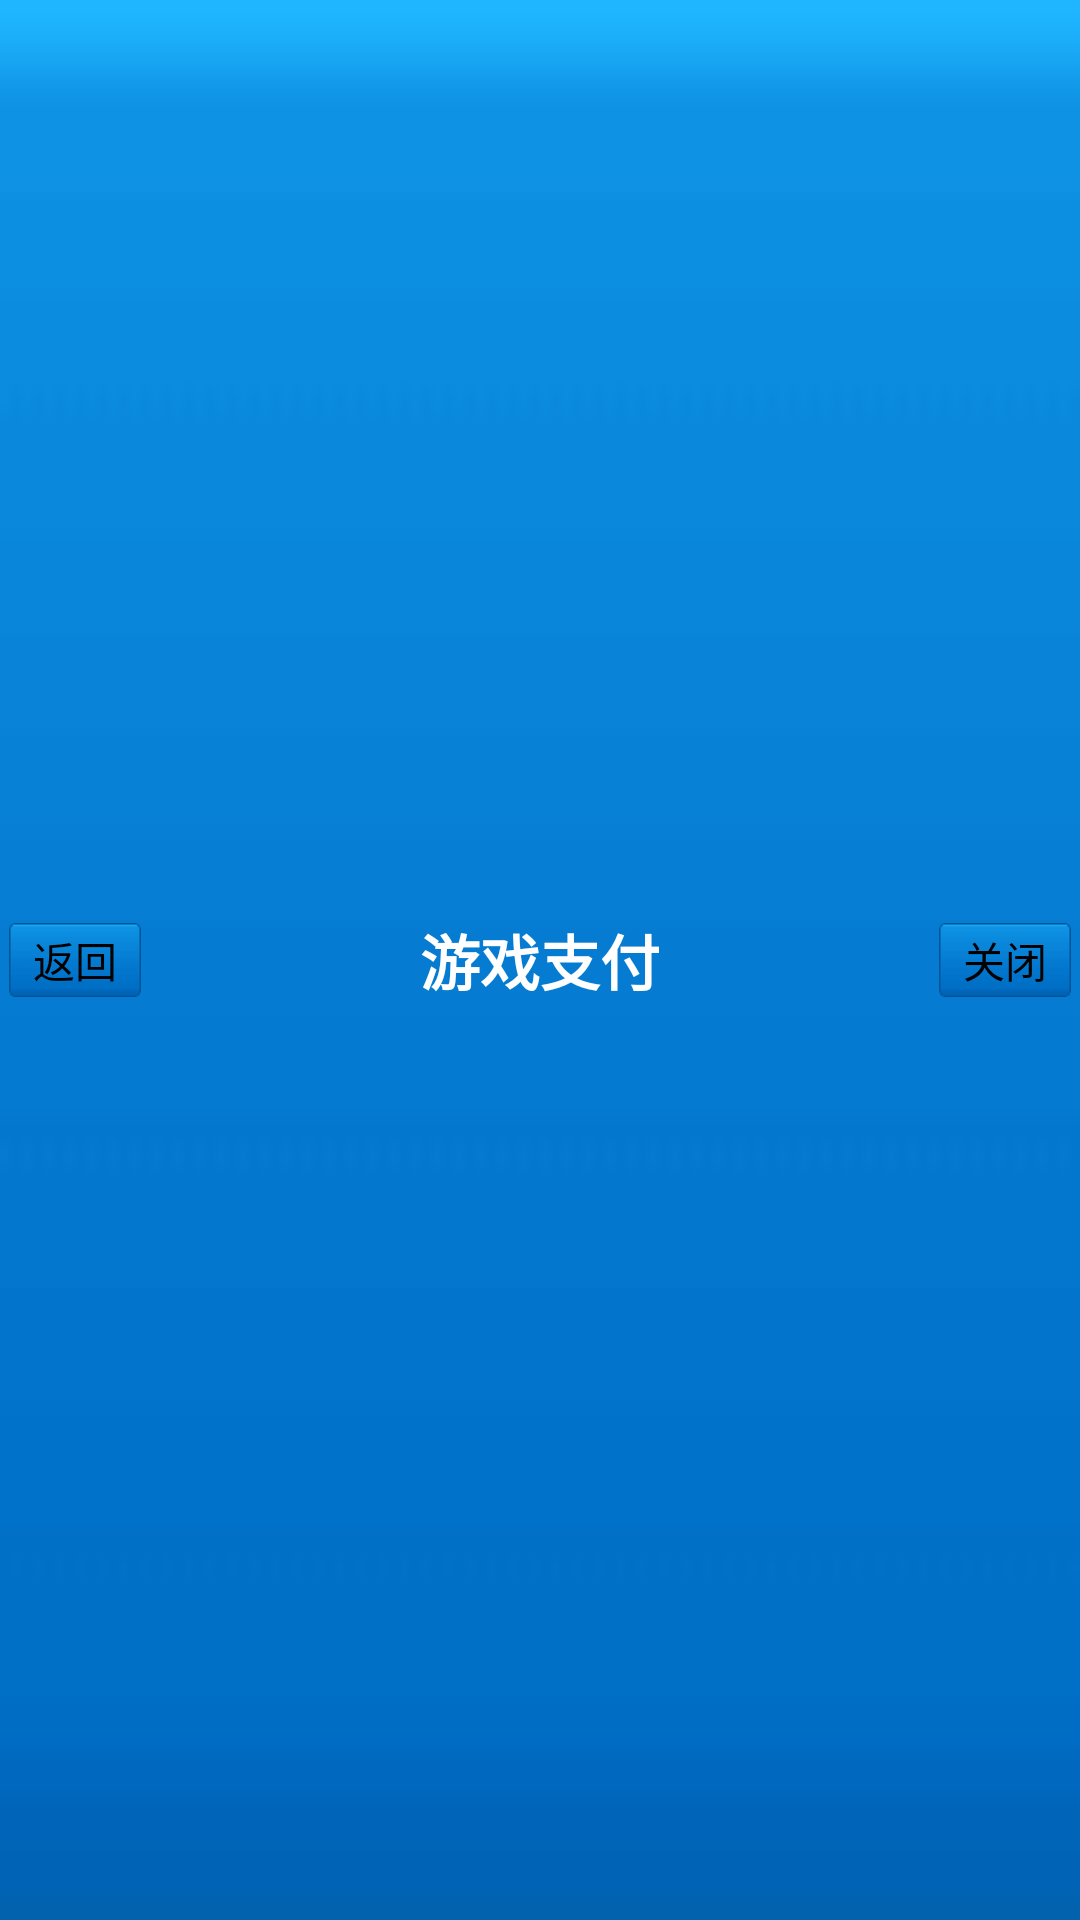

The Android layout XML behind this screen, and the referenced resources:
<!-- AndroidManifest.xml: application theme android:Theme.Black.NoTitleBar.Fullscreen -->
<!-- res/layout/by_pay_tile.xml -->
<?xml version="1.0" encoding="utf-8"?>
<RelativeLayout xmlns:android="http://schemas.android.com/apk/res/android"
    android:layout_width="match_parent"
    android:layout_height="45dp"
    android:background="@drawable/by_firstpage_topbg" >

    <Button
        android:id="@+id/id_title_left_btn"
        android:layout_width="wrap_content"
        android:layout_height="wrap_content"
        android:layout_centerVertical="true"
        android:layout_marginLeft="3dp"
        android:background="@drawable/btn_nav_style"
        android:text="返回"/>

    <TextView
        android:layout_width="fill_parent"
        android:layout_height="fill_parent"
        android:gravity="center"
        android:text="游戏支付"
        android:textColor="#fff"
        android:textSize="20sp"
        android:textStyle="bold" />

    <Button
        android:id="@+id/id_title_right_btn"
        android:layout_width="wrap_content"
        android:layout_height="wrap_content"
        android:layout_alignParentRight="true"
        android:layout_alignTop="@+id/id_title_left_btn"
        android:layout_marginRight="3dp"
        android:background="@drawable/btn_nav_style"
        android:text="关闭" />

</RelativeLayout>
<!-- resources referenced by this layout -->
<resources>
  <!-- drawable btn_nav_style (drawable) -->
  <?xml version="1.0" encoding="utf-8"?>
  <selector xmlns:android="http://schemas.android.com/apk/res/android" >
      <item android:state_enabled="true" android:state_pressed="true"
          android:drawable="@drawable/by_pay_nav_btnbg_2"/>
      
      <item android:state_enabled="true"  android:drawable="@drawable/by_pay_nav_btnbg"></item>
  
  </selector>
  <!-- drawable by_firstpage_topbg: png bitmap (drawable-hdpi, 230 bytes) -->
  <!-- drawable by_pay_nav_btnbg_2: png bitmap (drawable-hdpi, 14805 bytes) -->
  <!-- drawable by_pay_nav_btnbg: png bitmap (drawable-hdpi, 343 bytes) -->
</resources>
